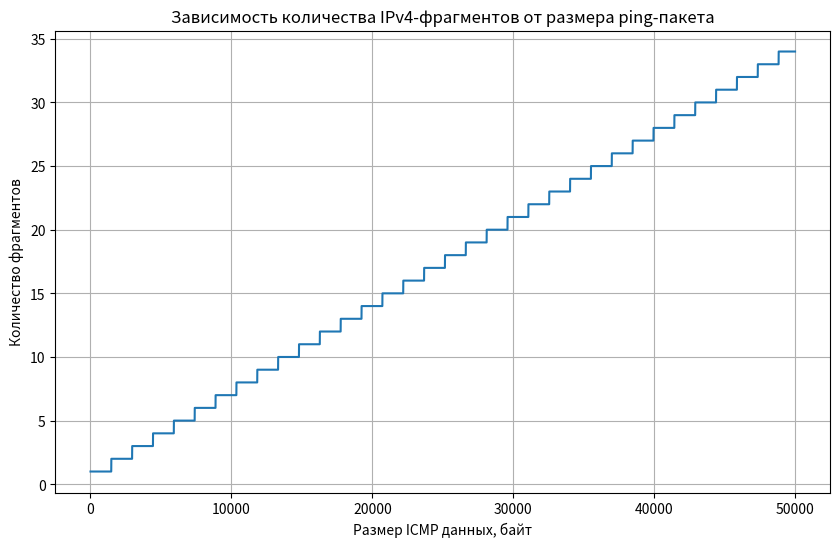

Generate this figure with matplotlib:
import math
import matplotlib.pyplot as plt

packet_sizes = range(1, 50001)
fragments = [math.ceil((x + 8) / 1480) for x in packet_sizes]

plt.figure(figsize=(10, 6))
plt.plot(packet_sizes, fragments)

plt.xlabel("Размер ICMP данных, байт")
plt.ylabel("Количество фрагментов")
plt.title("Зависимость количества IPv4-фрагментов от размера ping-пакета")

plt.grid(True)
plt.show()
